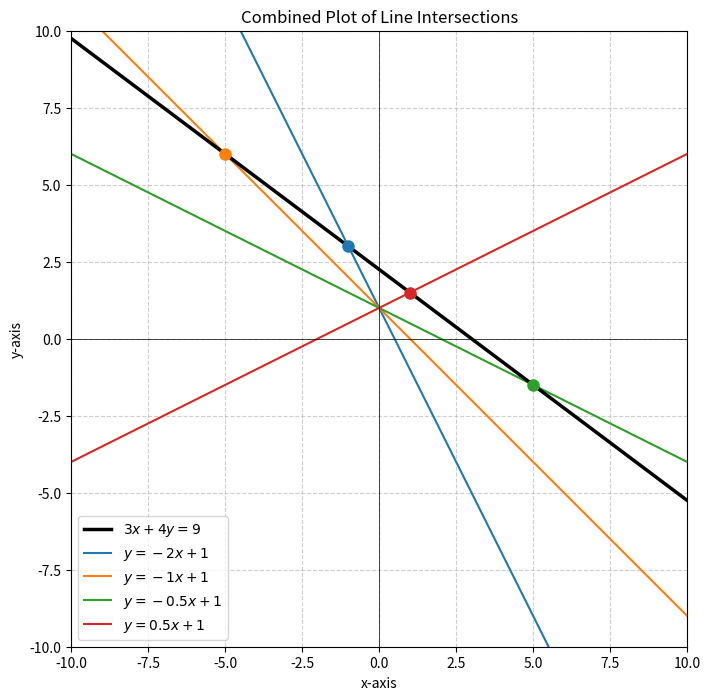

This chart was generated by the following Python code:
# File: plot_combined.py
import numpy as np
import matplotlib.pyplot as plt

# Hardcoded list of ALL m values that produce an integer x-coordinate
all_m_values = [-2, -1, -0.5, 0.5]

print(f"Plotting a single combined graph for m values: {all_m_values}")

# --- Key Change 1: Create the figure and axes ONCE, before the loop ---
plt.figure(figsize=(10, 8))

# Define the x-range for the plot
x_range = np.linspace(-10, 10, 400)

# --- Key Change 2: Plot the main line ONCE, before the loop ---
# Equation of the first line: 3x + 4y = 9  =>  y = (9 - 3x) / 4
y1 = (9 - 3 * x_range) / 4
plt.plot(x_range, y1, label='$3x + 4y = 9$', color='black', linewidth=2.5, zorder=5)

# Loop through each value of m to plot the other lines
for m in all_m_values:
    # Equation of the second line: y = mx + 1
    y2 = m * x_range + 1
    
    # Calculate the intersection point
    x_intersect = 5 / (3 + 4 * m)
    y_intersect = m * x_intersect + 1
    
    # Plot the line for the current m
    line = plt.plot(x_range, y2, label=f'$y = {m}x + 1$')
    
    # Plot the intersection point, matching the color of the line
    plt.plot(x_intersect, y_intersect, 'o', markersize=8, color=line[0].get_color(), zorder=10)

# --- Key Change 3: Formatting and showing the plot is done ONCE, after the loop ---
plt.title('Combined Plot of Line Intersections')
plt.xlabel('x-axis')
plt.ylabel('y-axis')
plt.axhline(0, color='black', linewidth=0.5)
plt.axvline(0, color='black', linewidth=0.5)
plt.grid(True, linestyle='--', alpha=0.6)
plt.legend()
plt.xlim(-10, 10)
plt.ylim(-10, 10)
plt.gca().set_aspect('equal', adjustable='box')

# Show the single, combined plot
plt.savefig('2.png')
plt.show()
